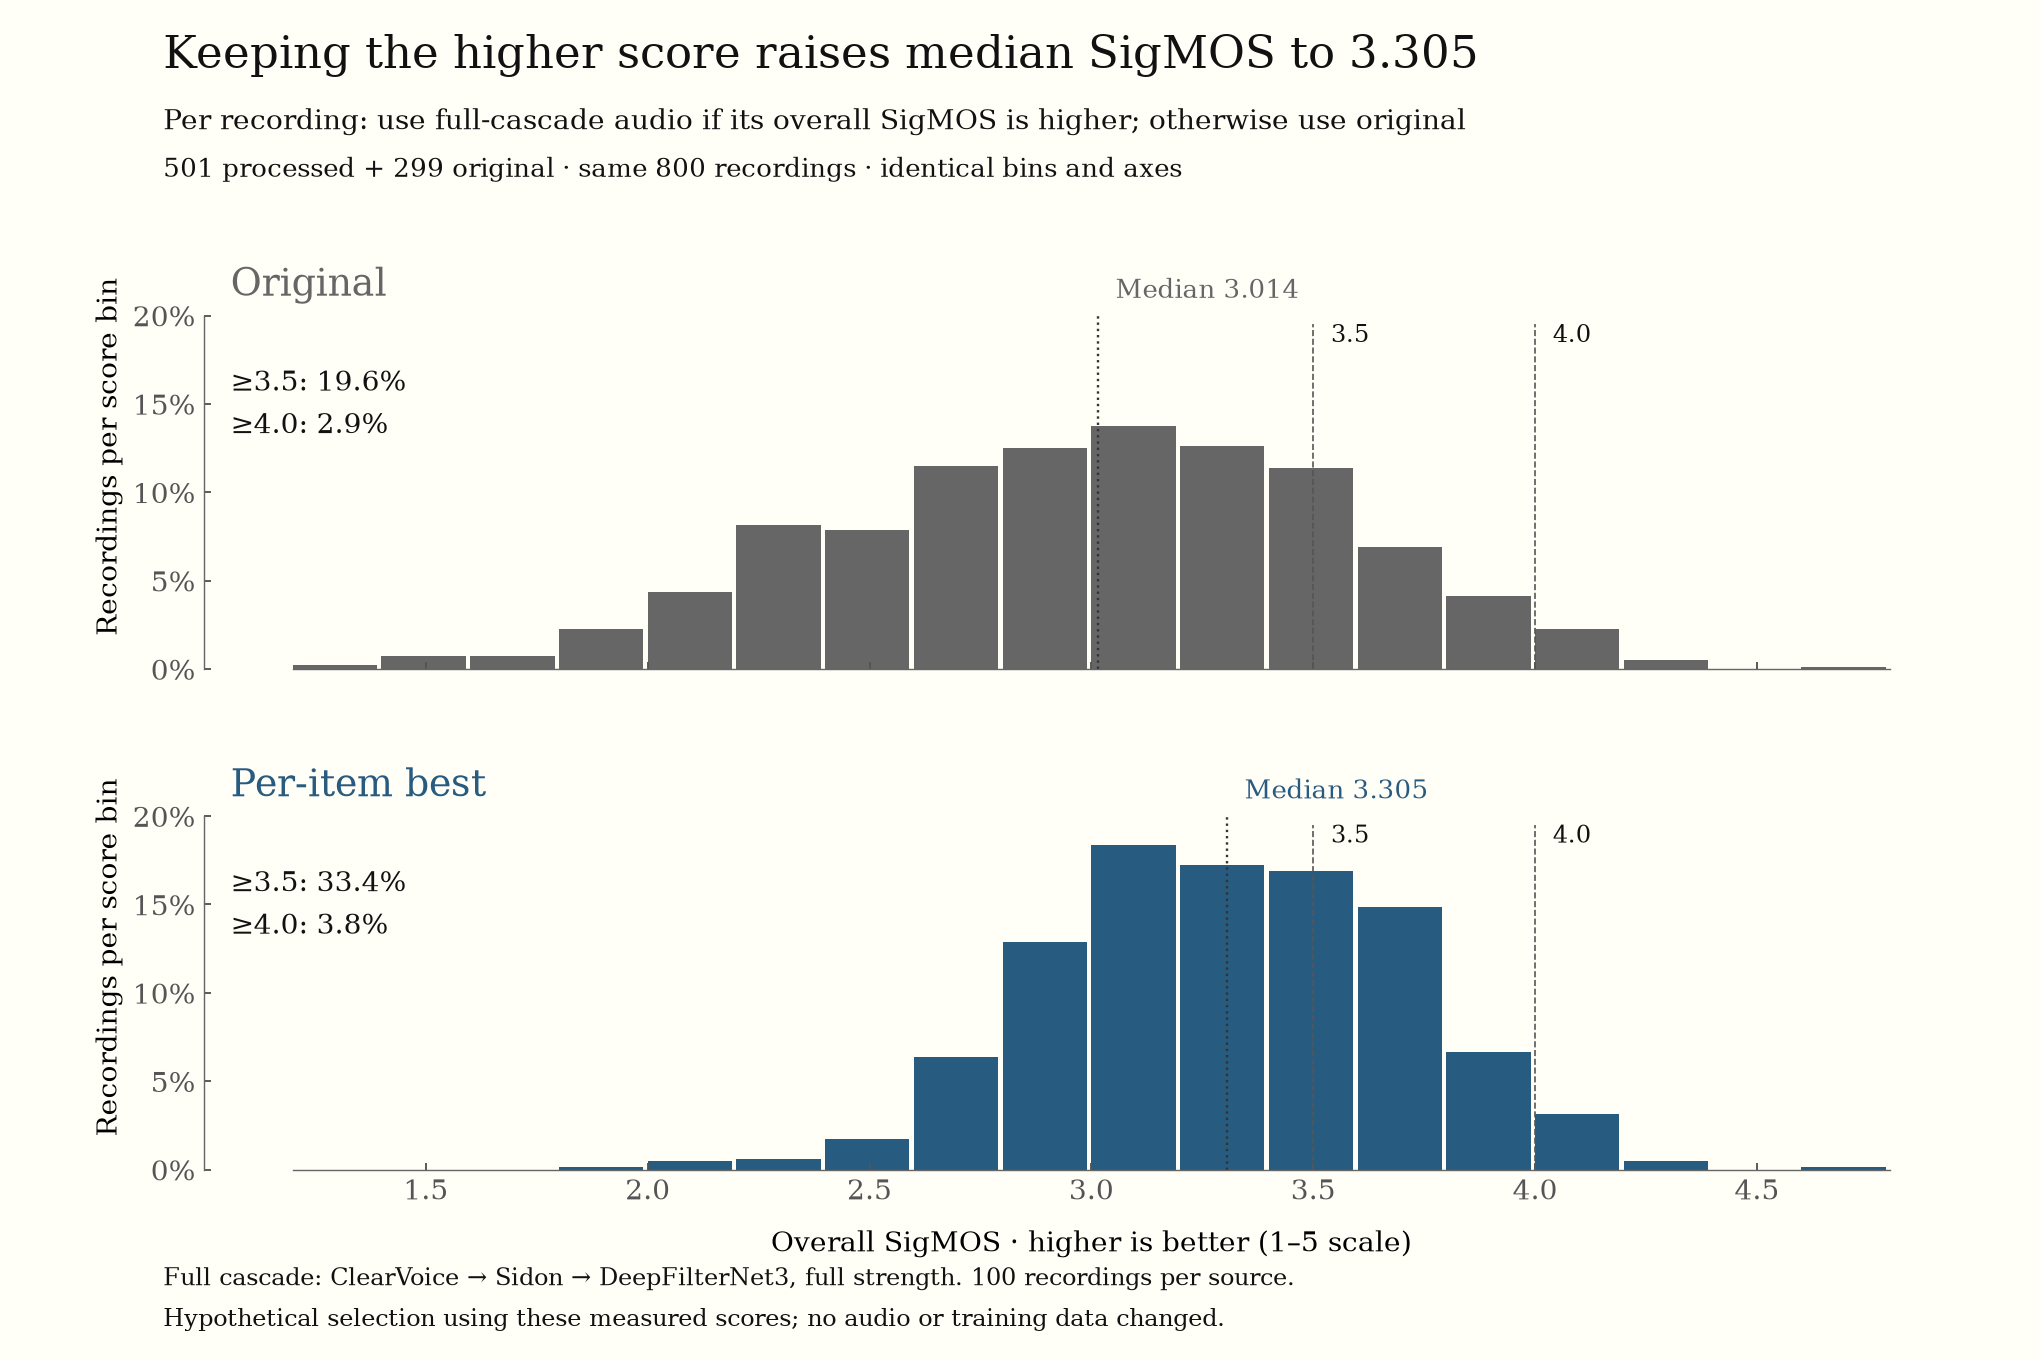

Source data for this figure (header and first rows):
group, count, mean, median, p05, p95, count_ge_3_5, count_ge_4
Original, 800, 2.997, 3.014, 2.1, 3.861, 157, 23
Per-item best, 800, 3.311, 3.305, 2.679, 3.941, 267, 30
